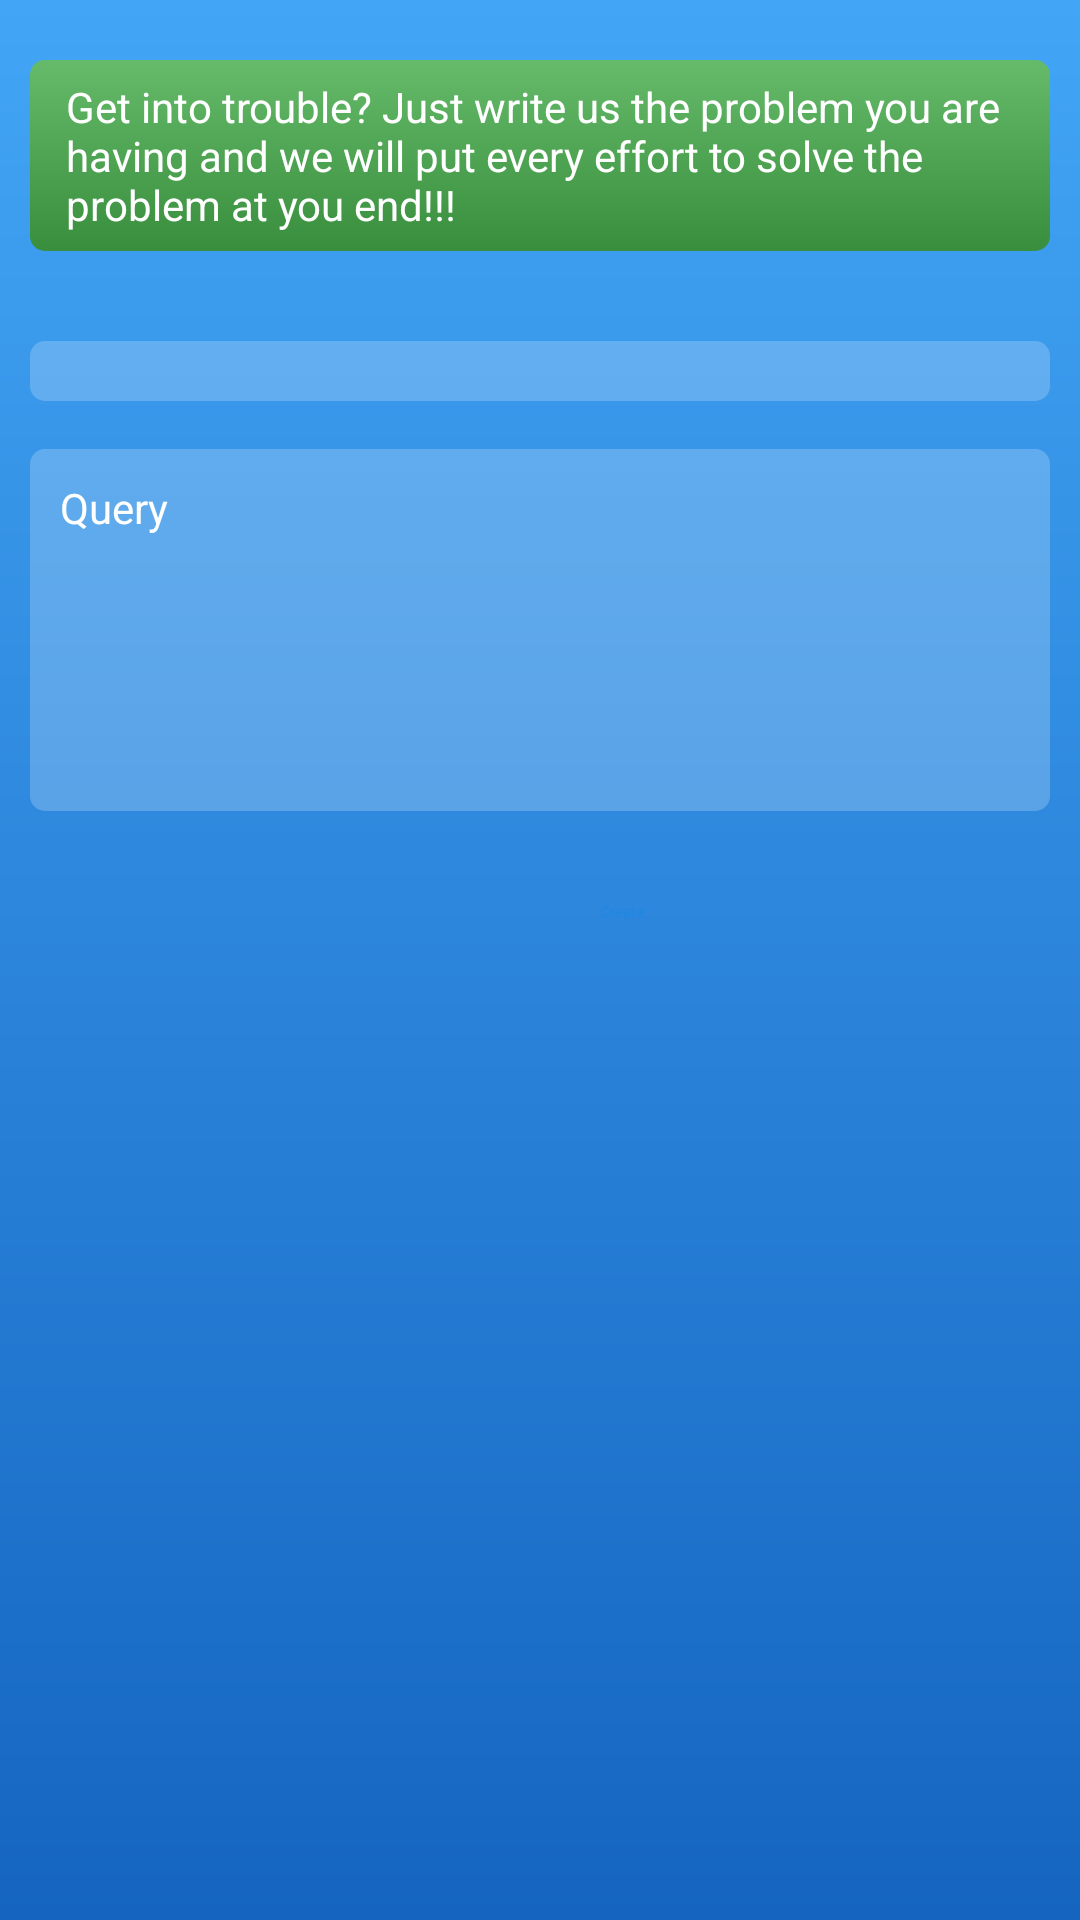

This screen was rendered from an Android layout file. Write that file and the resources it references.
<!-- AndroidManifest.xml: application theme AppTheme.NoActionBar -->
<!-- res/layout/content_create_new_ticket.xml -->
<?xml version="1.0" encoding="utf-8"?>
<RelativeLayout xmlns:android="http://schemas.android.com/apk/res/android"
    xmlns:app="http://schemas.android.com/apk/res-auto"
    xmlns:tools="http://schemas.android.com/tools"
    android:layout_width="match_parent"
    android:layout_height="match_parent"
    android:background="@drawable/primary_gradient"
    android:paddingLeft="@dimen/activity_horizontal_margin"
    android:paddingRight="@dimen/activity_horizontal_margin"
    android:paddingBottom="@dimen/activity_vertical_margin"
    app:layout_behavior="@string/appbar_scrolling_view_behavior"
    tools:context=".activities.CreateNewTicketActivity"
    tools:showIn="@layout/activity_create_new_ticket">

    <TextView
        android:id="@+id/ticket_header"
        android:text="@string/ticket_header"
        android:layout_marginTop="20dp"
        android:textColor="@color/white"
        android:paddingLeft="12dp"
        android:paddingRight="12dp"
        android:paddingTop="6dp"
        android:paddingBottom="6dp"
        android:background="@drawable/green_solid_small_round_corner_backgroun"
        android:textSize="@dimen/edit_text_text_size"
        android:layout_width="match_parent"
        android:layout_height="wrap_content" />

    <RelativeLayout
        android:id="@+id/relative_category"
        android:layout_marginTop="30dp"
        android:layout_below="@+id/ticket_header"
        android:paddingBottom="@dimen/edit_text_vertical_padding"
        android:paddingTop="@dimen/edit_text_vertical_padding"
        android:background="@drawable/primary_transparent_round_background"
        android:layout_width="match_parent"
        android:layout_height="wrap_content">

        <android.support.v7.widget.AppCompatSpinner
            android:id="@+id/spinner_category"
            app:backgroundTint="@color/white"
            android:layout_width="match_parent"
            android:layout_height="wrap_content">

        </android.support.v7.widget.AppCompatSpinner>

    </RelativeLayout>


    <EditText
        android:id="@+id/edit_query"
        android:layout_marginTop="@dimen/activity_vertical_margin"
        android:hint="Query"
        android:textColor="@color/white"
        android:textColorHint="@color/white"
        android:background="@drawable/primary_transparent_round_background"
        android:layout_below="@+id/relative_category"
        android:gravity="top"
        android:inputType="textMultiLine"
        android:imeOptions="actionDone"
        android:theme="@style/MySelectViewTheme"
        android:minLines="6"
        android:textSize="@dimen/edit_text_text_size"
        android:paddingBottom="@dimen/edit_text_vertical_padding"
        android:paddingTop="@dimen/edit_text_vertical_padding"
        android:paddingLeft="@dimen/edit_text_horizontal_padding"
        android:paddingRight="@dimen/edit_text_horizontal_padding"
        android:layout_width="match_parent"
        android:layout_height="wrap_content" />

    <Button
        android:id="@+id/btn_create"
        android:layout_below="@+id/edit_query"
        android:text="Create"
        android:textColor="@color/colorPrimary"
        android:layout_alignParentRight="true"
        android:background="@drawable/white_solid_small_round_background"
        android:layout_marginTop="30dp"
        android:layout_width="@dimen/small_view_width"
        android:layout_height="wrap_content" />

</RelativeLayout>
<!-- res/layout/activity_create_new_ticket.xml (included above) -->
<?xml version="1.0" encoding="utf-8"?>
<android.support.design.widget.CoordinatorLayout xmlns:android="http://schemas.android.com/apk/res/android"
    xmlns:app="http://schemas.android.com/apk/res-auto"
    xmlns:tools="http://schemas.android.com/tools"
    android:layout_width="match_parent"
    android:layout_height="match_parent"
    tools:context=".activities.CreateNewTicketActivity">

    <android.support.design.widget.AppBarLayout
        android:layout_width="match_parent"
        android:layout_height="wrap_content"
        android:theme="@style/AppTheme.NoActionBar.AppBarOverlay">

        <android.support.v7.widget.Toolbar
            android:id="@+id/toolbar"
            android:layout_width="match_parent"
            android:layout_height="?attr/actionBarSize"
            android:background="?attr/colorPrimary"
            app:popupTheme="@style/AppTheme.NoActionBar.PopupOverlay" />

    </android.support.design.widget.AppBarLayout>

    <include layout="@layout/content_create_new_ticket" />

</android.support.design.widget.CoordinatorLayout>
<!-- resources referenced by this layout -->
<resources>
  <color name="colorPrimary">@color/blue600</color>
  <color name="white">#ffffff</color>
  <dimen name="activity_horizontal_margin">10dp</dimen>
  <dimen name="activity_vertical_margin">16dp</dimen>
  <dimen name="edit_text_horizontal_padding">10dp</dimen>
  <dimen name="edit_text_text_size">14sp</dimen>
  <dimen name="edit_text_vertical_padding">10dp</dimen>
  <dimen name="small_view_width">150dp</dimen>
  <!-- drawable green_solid_small_round_corner_backgroun (drawable) -->
  <?xml version="1.0" encoding="utf-8"?>
  <shape
      xmlns:android="http://schemas.android.com/apk/res/android"
      android:id="@+id/border_shape">
      <gradient
          android:startColor="@color/green400"
          android:endColor="@color/green700"
          android:angle="270"/>
      <corners android:radius="5dp"/>
  </shape>
  <!-- drawable primary_gradient (drawable) -->
  <?xml version="1.0" encoding="utf-8"?>
  <shape xmlns:android="http://schemas.android.com/apk/res/android"
      android:shape="rectangle">
      <gradient
          android:startColor="@color/colorPrimary400"
          android:endColor="@color/colorPrimary800"
          android:angle="270"/>
  </shape>
  <!-- drawable primary_transparent_round_background (drawable) -->
  <?xml version="1.0" encoding="utf-8"?>
  <shape
      xmlns:android="http://schemas.android.com/apk/res/android"
      android:id="@+id/solid_shape">
      <solid android:color="@color/primary_transparent"/>
      <corners android:radius="5dp"/>
  </shape>
  <string name="ticket_header">Get into trouble? Just write us the problem you are having and we will put every effort to solve the problem at you end!!!</string>
  <color name="blue600">#1e88e5</color>
  <color name="green400">#66BB6A</color>
  <color name="green700">#388E3C</color>
  <color name="colorPrimary400">@color/blue400</color>
  <color name="colorPrimary800">@color/blue800</color>
  <color name="primary_transparent">#3ce3f2fd</color>
  <color name="blue400">#42a5f5</color>
  <color name="blue800">#1565c0</color>
</resources>
